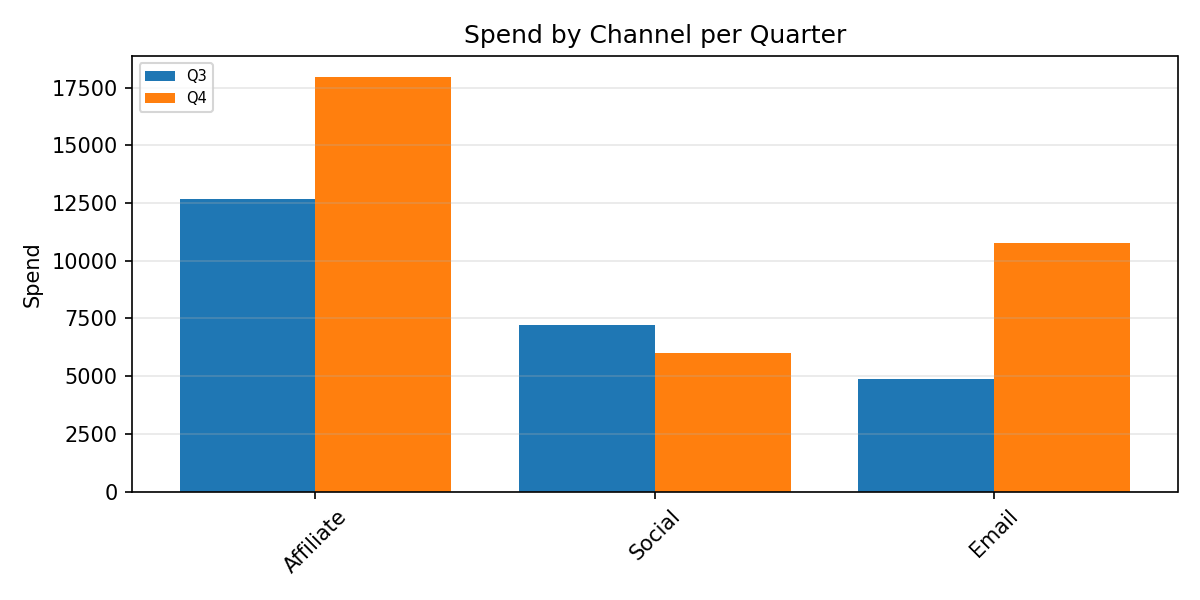

The data file committed next to this chart (first rows):
Category, Q3, Q4
Affiliate, 12667, 17968
Social, 7227, 6009
Email, 4870, 10755
